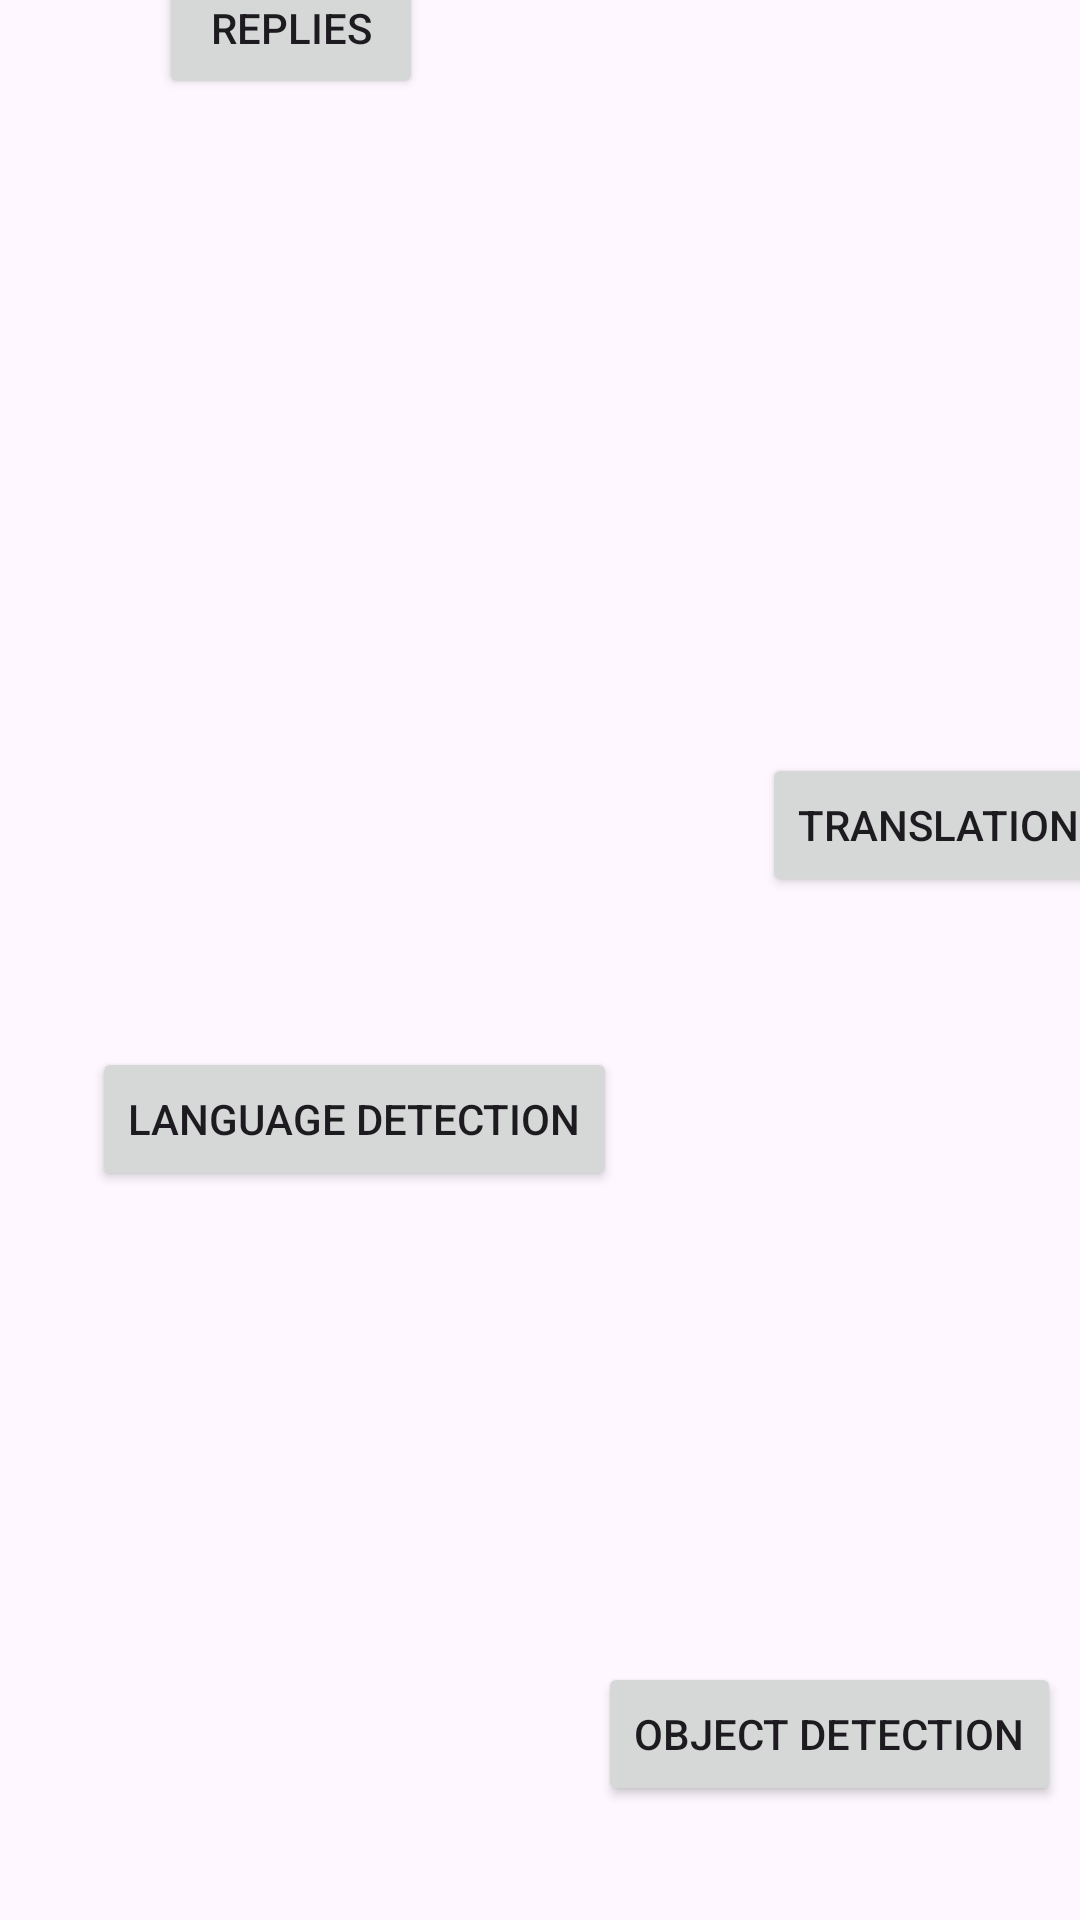

Write the Android layout XML for this screen, with the resource values it uses.
<!-- AndroidManifest.xml: application theme Theme.LanguageSubPart -->
<!-- res/layout/activity_start.xml -->
<?xml version="1.0" encoding="utf-8"?>
<androidx.constraintlayout.widget.ConstraintLayout xmlns:android="http://schemas.android.com/apk/res/android"
    xmlns:app="http://schemas.android.com/apk/res-auto"
    xmlns:tools="http://schemas.android.com/tools"
    android:id="@+id/main"
    android:layout_width="match_parent"
    android:layout_height="match_parent"
    tools:context=".startActivity">

    <Button
        android:id="@+id/replies"
        android:layout_width="wrap_content"
        android:layout_height="wrap_content"
        android:layout_marginStart="75dp"
        android:layout_marginTop="129dp"
        android:layout_marginEnd="241dp"
        android:layout_marginBottom="158dp"
        android:text="Replies"
        app:layout_constraintBottom_toTopOf="@+id/Language"
        app:layout_constraintEnd_toEndOf="parent"
        app:layout_constraintStart_toStartOf="parent"
        app:layout_constraintTop_toTopOf="parent" />

    <Button
        android:id="@+id/Language"
        android:layout_width="wrap_content"
        android:layout_height="wrap_content"
        android:layout_marginStart="56dp"
        android:layout_marginTop="158dp"
        android:layout_marginEnd="180dp"
        android:layout_marginBottom="118dp"
        android:text="Language detection"
        app:layout_constraintBottom_toTopOf="@+id/object_detection"
        app:layout_constraintEnd_toEndOf="parent"
        app:layout_constraintStart_toStartOf="parent"
        app:layout_constraintTop_toBottomOf="@+id/replies" />

    <Button
        android:id="@+id/translation"
        android:layout_width="wrap_content"
        android:layout_height="wrap_content"
        android:layout_marginStart="254dp"
        android:layout_marginTop="251dp"
        android:layout_marginEnd="41dp"
        android:layout_marginBottom="301dp"
        android:text="translation"
        app:layout_constraintBottom_toTopOf="@+id/object_detection"
        app:layout_constraintEnd_toEndOf="parent"
        app:layout_constraintHorizontal_bias="0.0"
        app:layout_constraintStart_toStartOf="parent"
        app:layout_constraintTop_toTopOf="parent"
        app:layout_constraintVertical_bias="0.0" />

    <Button
        android:id="@+id/object_detection"
        android:layout_width="wrap_content"
        android:layout_height="wrap_content"
        android:layout_marginStart="225dp"
        android:layout_marginTop="39dp"
        android:layout_marginEnd="32dp"
        android:layout_marginBottom="182dp"
        android:text="Object Detection"
        app:layout_constraintBottom_toBottomOf="parent"
        app:layout_constraintEnd_toEndOf="parent"
        app:layout_constraintStart_toStartOf="parent"
        app:layout_constraintTop_toBottomOf="@+id/Language" />
</androidx.constraintlayout.widget.ConstraintLayout>
<!-- resources referenced by this layout -->
<resources>
  <style name="Theme.LanguageSubPart" parent="Base.Theme.LanguageSubPart" />
  <style name="Base.Theme.LanguageSubPart" parent="Theme.Material3.DayNight.NoActionBar">
          
          
      </style>
</resources>
